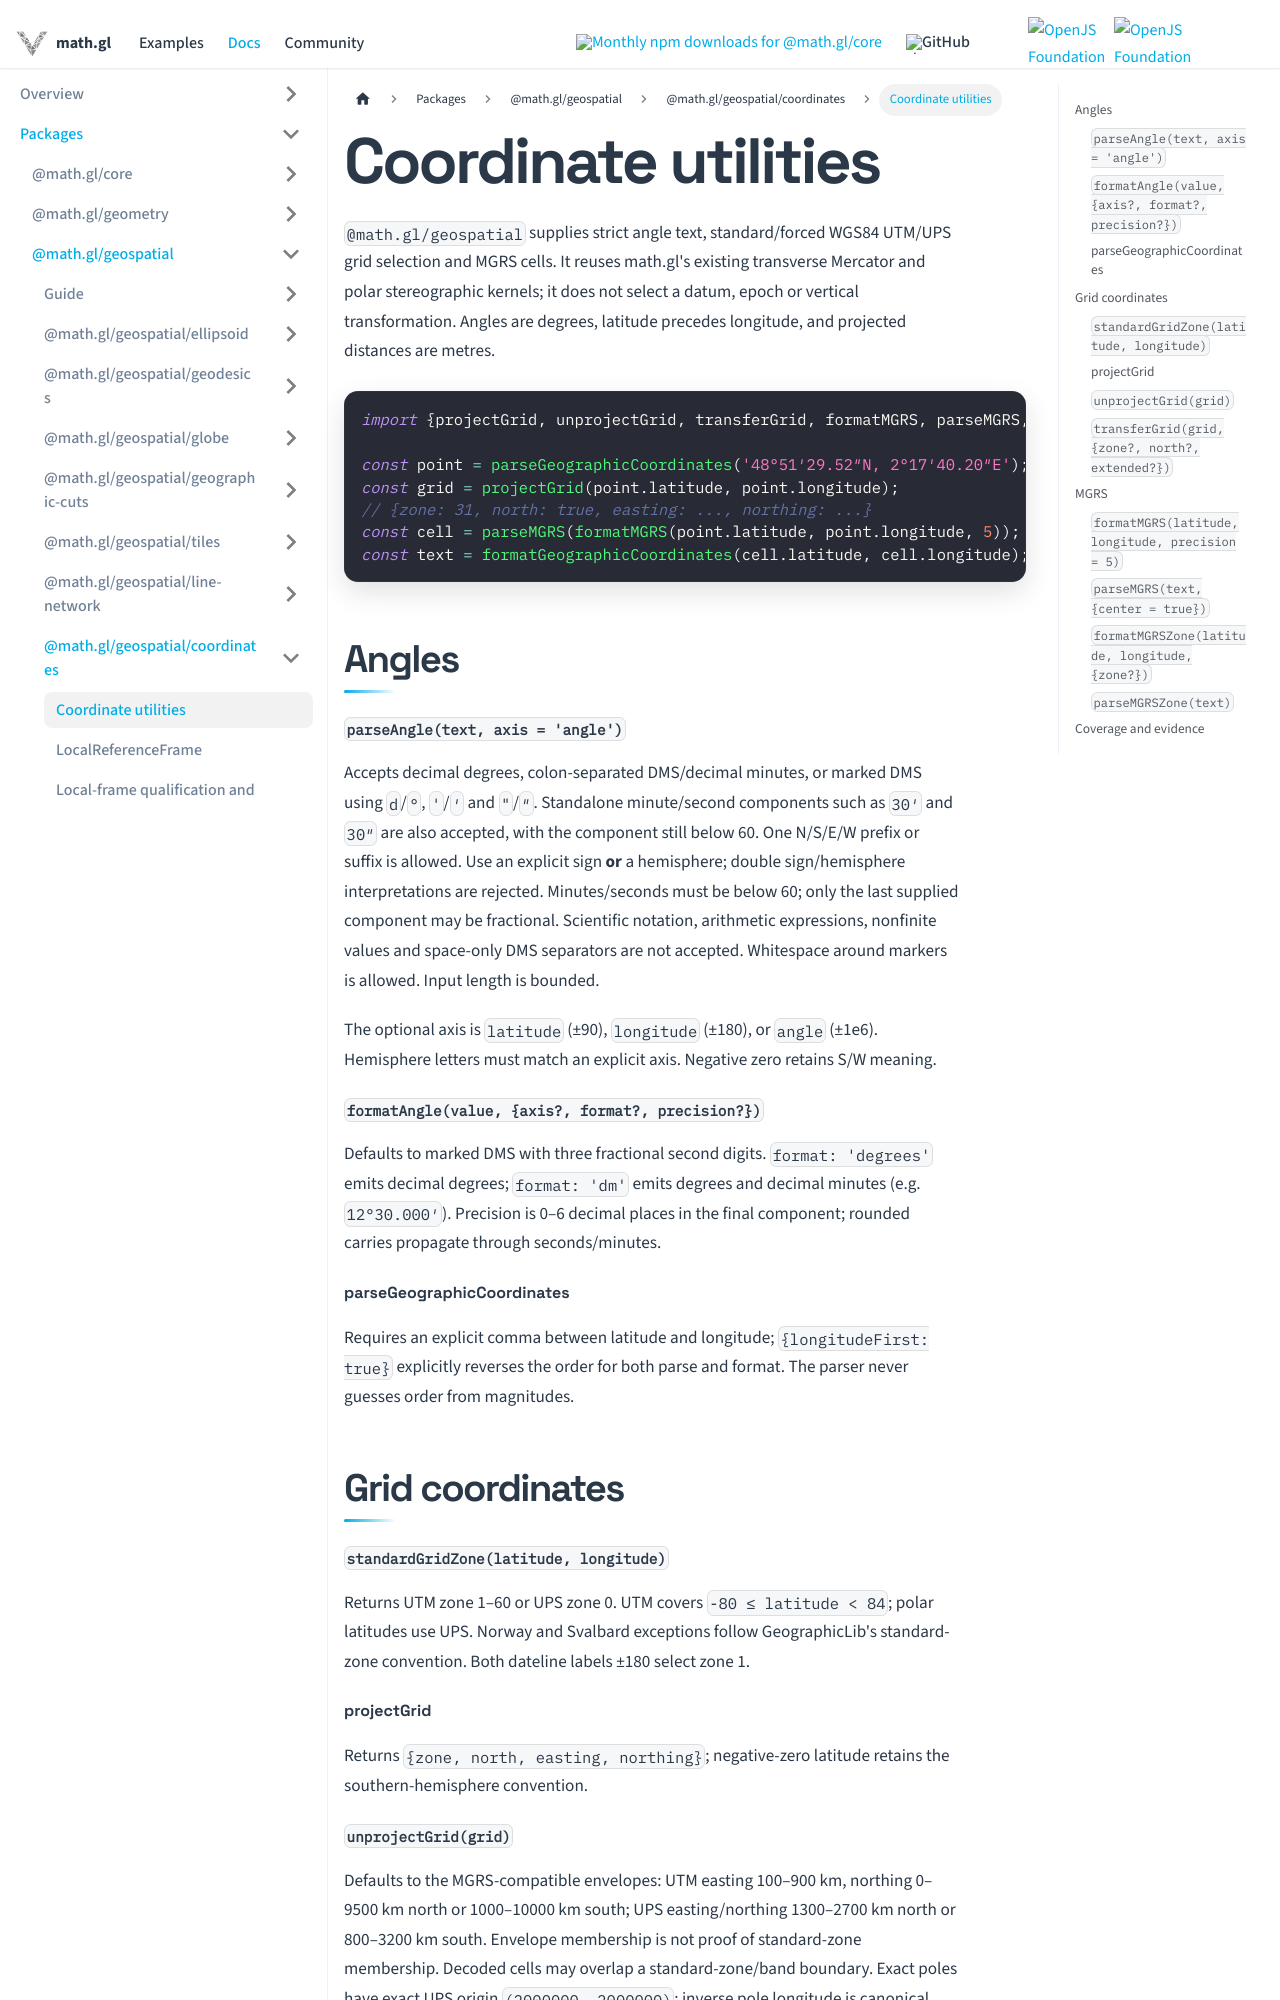

repository: visgl/math.gl · page: docs/modules/geospatial/api-reference/coordinate-utilities.html · generator: docusaurus

# Coordinate utilities

`@math.gl/geospatial` supplies strict angle text, standard/forced WGS84
UTM/UPS grid selection and MGRS cells. It reuses math.gl's existing transverse
Mercator and polar stereographic kernels; it does not select a datum, epoch or
vertical transformation. Angles are degrees, latitude precedes longitude, and
projected distances are metres.

```ts
import {projectGrid, unprojectGrid, transferGrid, formatMGRS, parseMGRS, parseGeographicCoordinates, formatGeographicCoordinates} from '@math.gl/geospatial/coordinates';

const point = parseGeographicCoordinates('48°51′29.52″N, 2°17′40.20″E');
const grid = projectGrid(point.latitude, point.longitude);
// {zone: 31, north: true, easting: ..., northing: ...}
const cell = parseMGRS(formatMGRS(point.latitude, point.longitude, 5));
const text = formatGeographicCoordinates(cell.latitude, cell.longitude);
```

## Angles

#### `parseAngle(text, axis = 'angle')`

Accepts decimal degrees, colon-separated
DMS/decimal minutes, or marked DMS using `d`/`°`, `'`/`′` and `"`/`″`.
Standalone minute/second components such as `30′` and `30″` are also accepted,
with the component still below 60. One N/S/E/W prefix or suffix is allowed. Use an explicit sign **or** a hemisphere;
double sign/hemisphere interpretations are rejected. Minutes/seconds must be below
60; only the last supplied component may be fractional. Scientific notation,
arithmetic expressions, nonfinite values and space-only DMS separators are not
accepted. Whitespace around markers is allowed. Input length is bounded.

The optional axis is `latitude` (±90), `longitude` (±180), or `angle` (±1e6).
Hemisphere letters must match an explicit axis. Negative zero retains S/W meaning.

#### `formatAngle(value, {axis?, format?, precision?})`

Defaults to marked DMS with
three fractional second digits. `format: 'degrees'` emits decimal degrees; `format: 'dm'` emits degrees and
decimal minutes (e.g. `12°30.000′`).
Precision is 0–6 decimal places in the final component; rounded carries propagate
through seconds/minutes.

#### parseGeographicCoordinates

Requires an explicit comma
between latitude and longitude; `{longitudeFirst: true}` explicitly reverses the
order for both parse and format. The parser never guesses order from magnitudes.

## Grid coordinates

#### `standardGridZone(latitude, longitude)`

Returns UTM zone 1–60 or UPS zone 0.
UTM covers `-80 ≤ latitude < 84`; polar latitudes use UPS. Norway and Svalbard
exceptions follow GeographicLib's standard-zone convention. Both dateline labels
±180 select zone 1.

#### projectGrid

Returns `{zone, north, easting, northing}`;
negative-zero latitude retains the southern-hemisphere convention.
